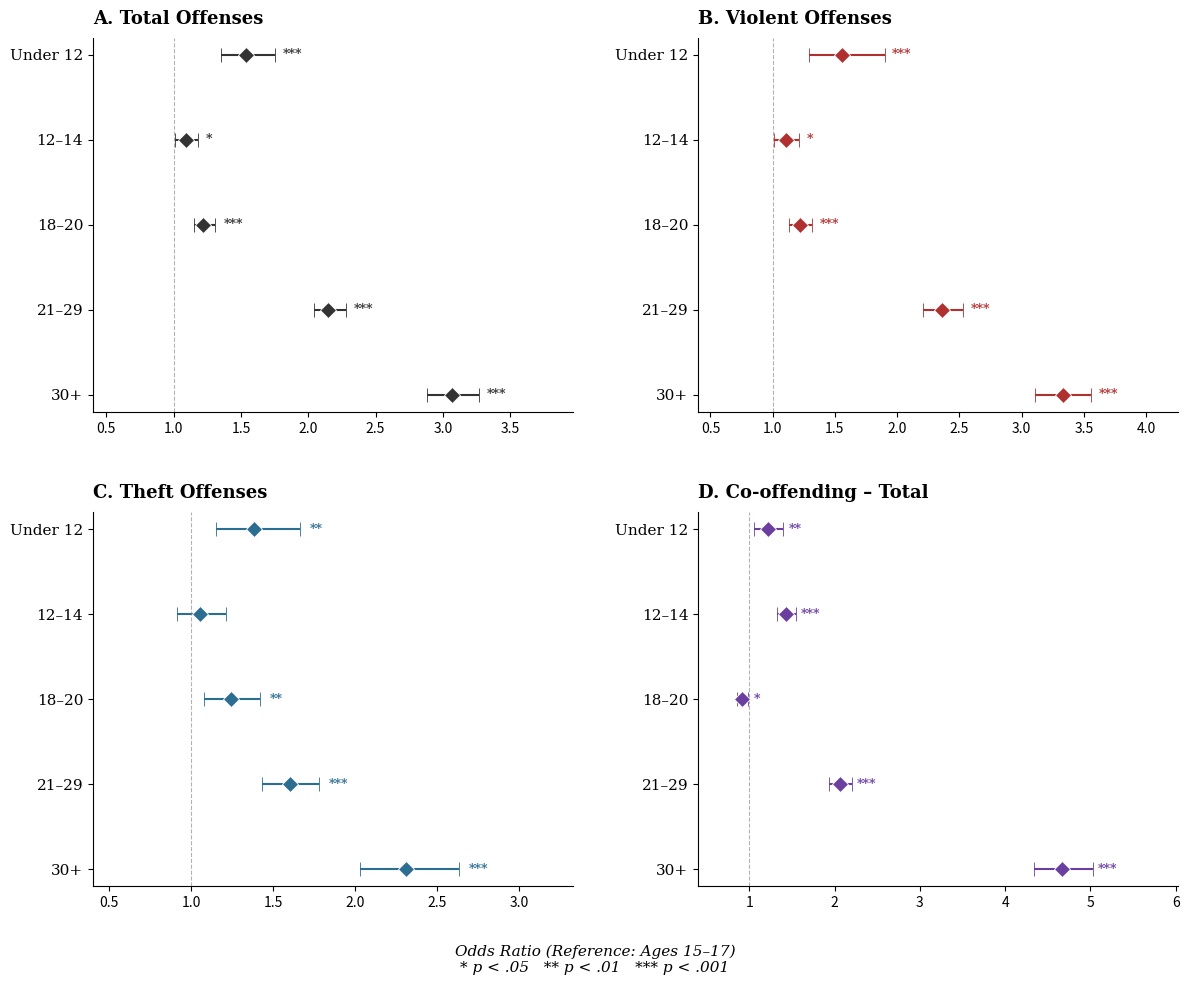

The script that saved this image: (Note: this script raises an exception after producing the figure.)
#!/usr/bin/env python3
# ===========================================================================
# 10 — Figure 2: Logistic Regression Odds Ratios (Forest Plot)
#
# Generates a 2x2 panel of forest plots showing odds ratios for solo
# offending by age group (reference = ages 15-17).
#
# Input:  Hardcoded data (verified against script 03 output)
# Output: outputs/figures/Figure2.{png,pdf,tiff}
#
# Supports: Results — Logistic Regression (all scopes)
# ===========================================================================
"""
Generate Figure 2: Forest plots of survey-weighted logistic regression ORs.
Updated for 1993-2024 TSL analysis.

2x2 layout:
  A. Total Offenses          B. Violent Offenses
  C. Theft Offenses          D. Co-offending - Total

Reference category = ages 15-17 in all panels.
All panels: 5 age groups (Under 12, 12-14, 18-20, 21-29, 30+).
Significance stars placed to the right of CI upper endpoints.
Single shared x-axis label at the bottom of the figure.

Output: Figure2.png, Figure2.pdf, Figure2.tiff
"""

import matplotlib
matplotlib.use("Agg")
import matplotlib.pyplot as plt
import numpy as np
import os

# -- Data (ref = 15-17, verified from R output, 1993-2024 TSL) ------------
AGE_5 = ["Under 12", "12\u201314", "18\u201320", "21\u201329", "30+"]

# p-values from logistic regression (unadjusted, from R output)
# Stars:  * p < .05   ** p < .01   *** p < .001
DATA_5 = {
    "A. Total Offenses": {
        "OR": [1.54, 1.09, 1.22, 2.15, 3.07],
        "lo": [1.35, 1.01, 1.15, 2.04, 2.88],
        "hi": [1.75, 1.18, 1.31, 2.28, 3.27],
        "p":  [0.0001, 0.034, 0.0001, 0.0000, 0.0000],
        "color": "#333333",
    },
    "B. Violent Offenses": {
        "OR": [1.56, 1.11, 1.22, 2.36, 3.33],
        "lo": [1.29, 1.01, 1.13, 2.21, 3.11],
        "hi": [1.90, 1.21, 1.32, 2.53, 3.56],
        "p":  [0.0001, 0.028, 0.0001, 0.0000, 0.0000],
        "color": "#B03030",
    },
    "C. Theft Offenses": {
        "OR": [1.38, 1.05, 1.24, 1.60, 2.31],
        "lo": [1.15, 0.91, 1.08, 1.43, 2.03],
        "hi": [1.66, 1.21, 1.42, 1.78, 2.63],
        "p":  [0.001, 0.508, 0.003, 0.0000, 0.0000],
        "color": "#2C6E91",
    },
}

DATA_COOFF = {
    "OR": [1.22, 1.43, 0.92, 2.07, 4.67],
    "lo": [1.06, 1.33, 0.86, 1.94, 4.34],
    "hi": [1.40, 1.55, 0.99, 2.20, 5.03],
    "p":  [0.006, 0.0001, 0.026, 0.0000, 0.0000],
    "color": "#6B3FA0",
}


def _stars(p):
    """Return significance stars from a p-value."""
    if p < .001:
        return "***"
    if p < .01:
        return "**"
    if p < .05:
        return "*"
    return ""


# -- Build figure ----------------------------------------------------------
fig, axes = plt.subplots(2, 2, figsize=(12, 10))

# -- Panels A-C (5 age groups) ---------------------------------------------
panel_positions = [(0, 0), (0, 1), (1, 0)]

for (r, c), (title, d) in zip(panel_positions, DATA_5.items()):
    ax = axes[r, c]
    y = np.arange(len(AGE_5))
    ors, lo, hi, pvals, color = d["OR"], d["lo"], d["hi"], d["p"], d["color"]

    xerr_lo = [o - l for o, l in zip(ors, lo)]
    xerr_hi = [h - o for o, h in zip(ors, hi)]

    ax.errorbar(ors, y, xerr=[xerr_lo, xerr_hi], fmt="D",
                color=color, markersize=8, capsize=5, capthick=1.5,
                elinewidth=1.5, markeredgecolor="white",
                markeredgewidth=0.6)
    ax.axvline(x=1, color="gray", linestyle="--", linewidth=0.8, alpha=0.6)

    # Significance stars
    for i, (h_val, p_val) in enumerate(zip(hi, pvals)):
        s = _stars(p_val)
        if s:
            ax.text(h_val + 0.06, i, s, va="center", ha="left",
                    fontsize=9, fontfamily="serif", fontweight="bold",
                    color=color)

    ax.set_yticks(y)
    ax.set_yticklabels(AGE_5, fontsize=11, fontfamily="serif")
    ax.set_title(title, fontsize=13, fontweight="bold",
                 fontfamily="serif", loc="left", pad=10)
    ax.tick_params(axis="x", labelsize=10)
    ax.spines["top"].set_visible(False)
    ax.spines["right"].set_visible(False)
    ax.invert_yaxis()

    # Generous x limits (extra space for stars)
    ax.set_xlim(0.4, max(hi) + 0.7)

# -- Panel D (5 age groups, co-offending) -----------------------------------
ax_d = axes[1, 1]
y_d = np.arange(len(AGE_5))
ors_d, lo_d, hi_d = DATA_COOFF["OR"], DATA_COOFF["lo"], DATA_COOFF["hi"]
pvals_d = DATA_COOFF["p"]
color_d = DATA_COOFF["color"]

xerr_lo_d = [o - l for o, l in zip(ors_d, lo_d)]
xerr_hi_d = [h - o for o, h in zip(ors_d, hi_d)]

ax_d.errorbar(ors_d, y_d, xerr=[xerr_lo_d, xerr_hi_d], fmt="D",
              color=color_d, markersize=8, capsize=5, capthick=1.5,
              elinewidth=1.5, markeredgecolor="white",
              markeredgewidth=0.6)
ax_d.axvline(x=1, color="gray", linestyle="--", linewidth=0.8, alpha=0.6)

# Significance stars
for i, (h_val, p_val) in enumerate(zip(hi_d, pvals_d)):
    s = _stars(p_val)
    if s:
        ax_d.text(h_val + 0.06, i, s, va="center", ha="left",
                  fontsize=9, fontfamily="serif", fontweight="bold",
                  color=color_d)

ax_d.set_yticks(y_d)
ax_d.set_yticklabels(AGE_5, fontsize=11, fontfamily="serif")
ax_d.set_title("D. Co-offending \u2013 Total", fontsize=13,
               fontweight="bold", fontfamily="serif", loc="left", pad=10)
ax_d.tick_params(axis="x", labelsize=10)
ax_d.spines["top"].set_visible(False)
ax_d.spines["right"].set_visible(False)
ax_d.invert_yaxis()
ax_d.set_xlim(0.4, max(hi_d) + 1.0)

# -- Shared x-axis label ---------------------------------------------------
fig.text(0.5, 0.02,
         "Odds Ratio (Reference: Ages 15\u201317)\n"
         "* p < .05   ** p < .01   *** p < .001",
         ha="center", va="bottom", fontsize=11, fontfamily="serif",
         style="italic")

plt.tight_layout(rect=[0, 0.07, 1, 1], h_pad=3.5, w_pad=3.0)

# -- Save ------------------------------------------------------------------
SCRIPT_DIR = os.path.dirname(os.path.abspath(__file__))
PROJECT_ROOT = os.path.dirname(SCRIPT_DIR)
out_dir = os.path.join(PROJECT_ROOT, "outputs", "figures")
os.makedirs(out_dir, exist_ok=True)
for fmt in ("png", "pdf", "tiff"):
    path = os.path.join(out_dir, f"Figure2.{fmt}")
    fig.savefig(path, dpi=600, bbox_inches="tight", facecolor="white")
    print(f"Saved: {path}")
